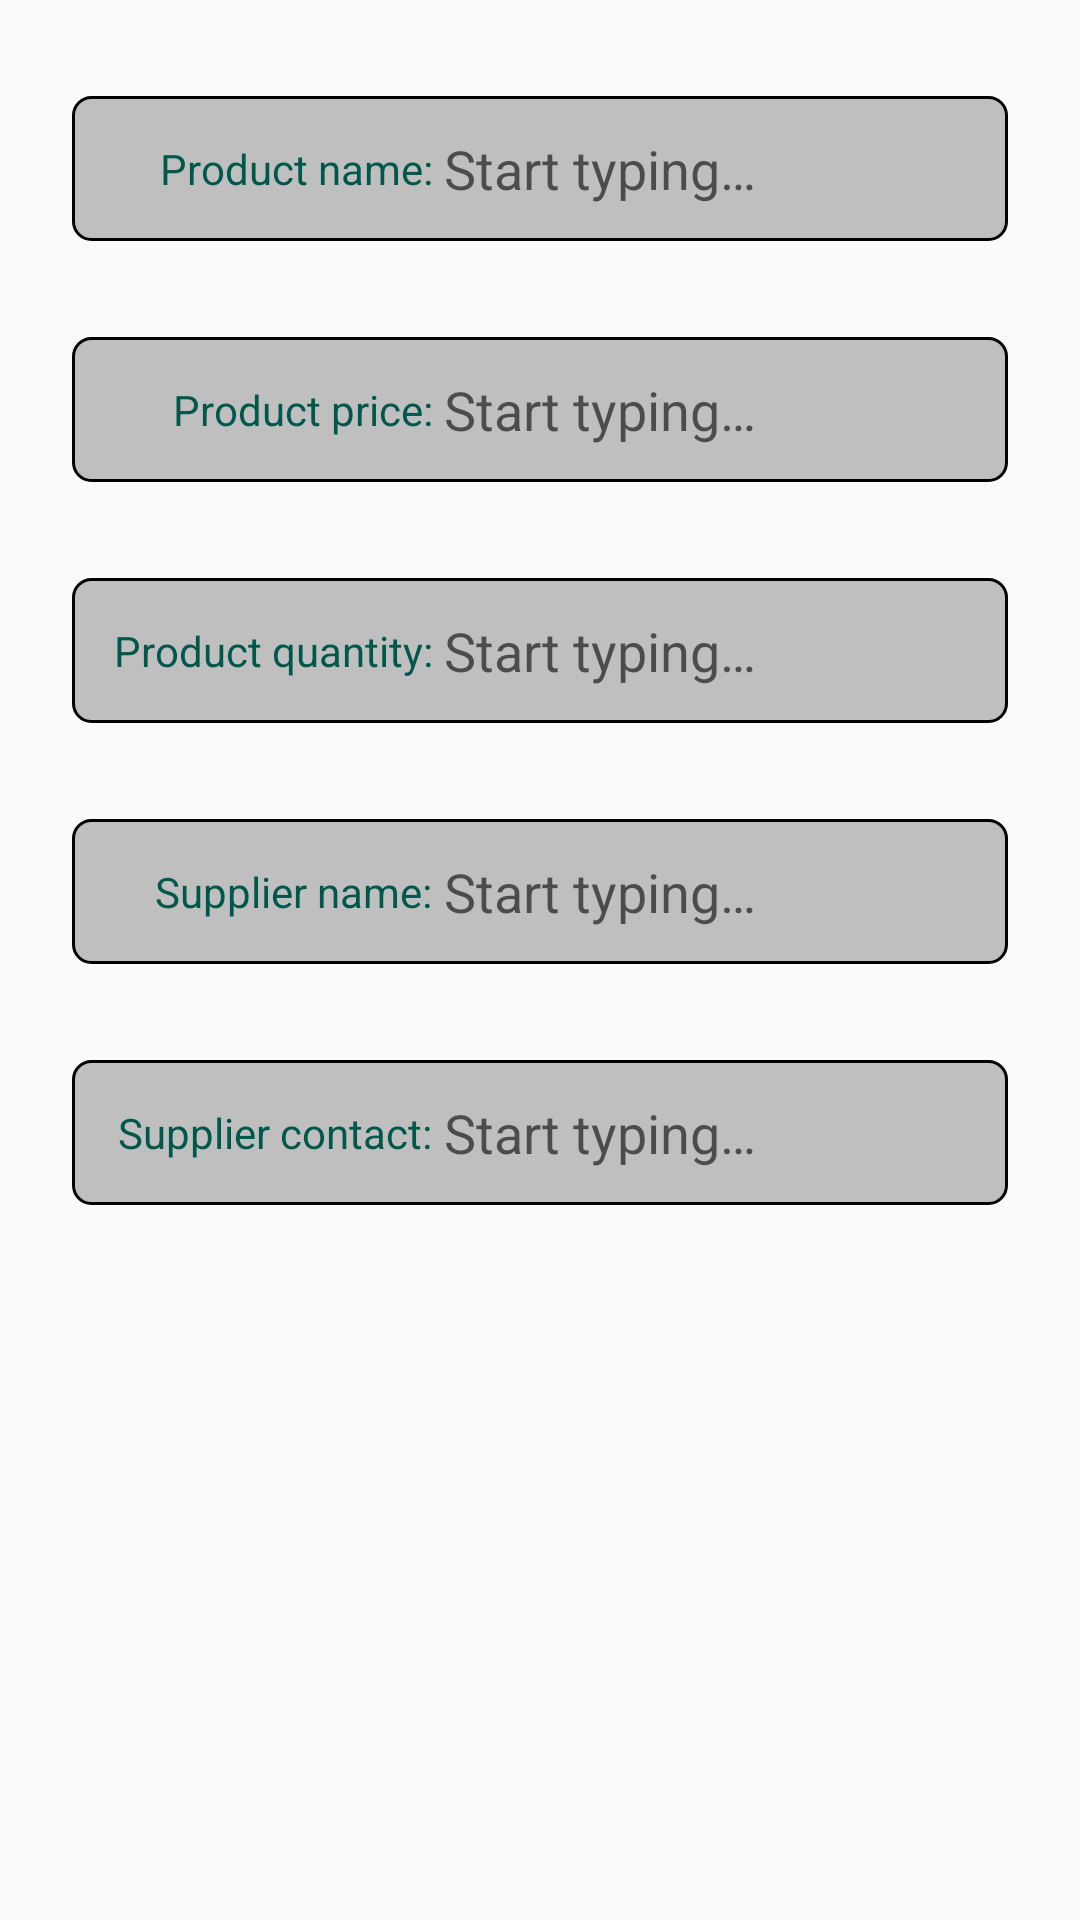

Reconstruct the res/layout file that produces this screen, plus the resources it refers to.
<!-- AndroidManifest.xml: application theme AppTheme -->
<!-- res/layout/content_editor.xml -->
<?xml version="1.0" encoding="utf-8"?>
<android.support.constraint.ConstraintLayout xmlns:android="http://schemas.android.com/apk/res/android"
    xmlns:app="http://schemas.android.com/apk/res-auto"
    xmlns:tools="http://schemas.android.com/tools"
    android:layout_width="match_parent"
    android:layout_height="match_parent"
    app:layout_behavior="@string/appbar_scrolling_view_behavior"
    tools:context=".InventoryActivity"
    tools:showIn="@layout/activity_inventory_editor">

    <ScrollView
        android:layout_width="match_parent"
        android:layout_height="match_parent">

        <LinearLayout
            android:layout_width="match_parent"
            android:layout_height="wrap_content"
            android:orientation="vertical"
            android:padding="@dimen/padding_24">

            <LinearLayout
                android:layout_width="match_parent"
                android:layout_height="wrap_content"
                android:layout_marginTop="@dimen/margin_8"
                android:background="@drawable/bkg_border"
                android:orientation="horizontal">

                <TextView
                    android:layout_width="@dimen/tv_width"
                    android:layout_height="wrap_content"
                    android:layout_gravity="center_vertical"
                    android:gravity="end"
                    android:paddingStart="@dimen/padding_12"
                    android:paddingLeft="@dimen/padding_12"
                    android:paddingEnd="@dimen/padding_4"
                    android:paddingRight="@dimen/padding_4"
                    android:text="@string/text_product_name"
                    android:textColor="@color/colorPrimaryDark" />

                <EditText
                    android:id="@+id/editor_product_name"
                    android:layout_width="match_parent"
                    android:layout_height="wrap_content"
                    android:layout_marginEnd="@dimen/margin_12"
                    android:layout_marginRight="@dimen/margin_12"
                    android:background="@null"
                    android:hint="@string/text_start_typing"
                    android:inputType="textCapWords"
                    android:paddingTop="@dimen/padding_12"
                    android:paddingBottom="@dimen/padding_12"
                    android:singleLine="true" />
            </LinearLayout>

            <LinearLayout
                android:layout_width="match_parent"
                android:layout_height="wrap_content"
                android:layout_marginTop="@dimen/margin_32"
                android:background="@drawable/bkg_border"
                android:orientation="horizontal">

                <TextView
                    android:layout_width="@dimen/tv_width"
                    android:layout_height="wrap_content"
                    android:layout_gravity="center_vertical"
                    android:gravity="end"
                    android:paddingStart="@dimen/padding_12"
                    android:paddingLeft="@dimen/padding_12"
                    android:paddingEnd="@dimen/padding_4"
                    android:paddingRight="@dimen/padding_4"
                    android:text="@string/text_product_price"
                    android:textColor="@color/colorPrimaryDark" />

                <EditText
                    android:id="@+id/editor_product_price"
                    android:layout_width="match_parent"
                    android:layout_height="wrap_content"
                    android:layout_marginEnd="@dimen/margin_12"
                    android:layout_marginRight="@dimen/margin_12"
                    android:background="@null"
                    android:hint="@string/text_start_typing"
                    android:inputType="numberDecimal"
                    android:paddingTop="@dimen/padding_12"
                    android:paddingBottom="@dimen/padding_12"
                    android:singleLine="true" />
            </LinearLayout>

            <LinearLayout
                android:layout_width="match_parent"
                android:layout_height="wrap_content"
                android:layout_marginTop="@dimen/margin_32"
                android:background="@drawable/bkg_border"
                android:orientation="horizontal">

                <TextView
                    android:layout_width="@dimen/tv_width"
                    android:layout_height="wrap_content"
                    android:layout_gravity="center_vertical"
                    android:gravity="end"
                    android:paddingStart="@dimen/padding_12"
                    android:paddingLeft="@dimen/padding_12"
                    android:paddingEnd="@dimen/padding_4"
                    android:paddingRight="@dimen/padding_4"
                    android:text="@string/text_product_quantity"
                    android:textColor="@color/colorPrimaryDark" />

                <EditText
                    android:id="@+id/editor_product_quantity"
                    android:layout_width="match_parent"
                    android:layout_height="wrap_content"
                    android:layout_marginEnd="@dimen/margin_12"
                    android:layout_marginRight="@dimen/margin_12"
                    android:background="@null"
                    android:hint="@string/text_start_typing"
                    android:inputType="numberSigned"
                    android:paddingTop="@dimen/padding_12"
                    android:paddingBottom="@dimen/padding_12"
                    android:singleLine="true" />
            </LinearLayout>

            <LinearLayout
                android:layout_width="match_parent"
                android:layout_height="wrap_content"
                android:layout_marginTop="@dimen/margin_32"
                android:background="@drawable/bkg_border"
                android:orientation="horizontal">

                <TextView
                    android:layout_width="@dimen/tv_width"
                    android:layout_height="wrap_content"
                    android:layout_gravity="center_vertical"
                    android:gravity="end"
                    android:paddingStart="@dimen/padding_12"
                    android:paddingLeft="@dimen/padding_12"
                    android:paddingEnd="@dimen/padding_4"
                    android:paddingRight="@dimen/padding_4"
                    android:text="@string/text_supplier_name"
                    android:textColor="@color/colorPrimaryDark" />

                <EditText
                    android:id="@+id/editor_supplier_name"
                    android:layout_width="match_parent"
                    android:layout_height="wrap_content"
                    android:layout_marginEnd="@dimen/margin_12"
                    android:layout_marginRight="@dimen/margin_12"
                    android:background="@null"
                    android:hint="@string/text_start_typing"
                    android:inputType="textCapWords"
                    android:paddingTop="@dimen/padding_12"
                    android:paddingBottom="@dimen/padding_12"
                    android:singleLine="true" />
            </LinearLayout>

            <LinearLayout
                android:layout_width="match_parent"
                android:layout_height="wrap_content"
                android:layout_marginTop="@dimen/margin_32"
                android:background="@drawable/bkg_border"
                android:orientation="horizontal">

                <TextView
                    android:layout_width="@dimen/tv_width"
                    android:layout_height="wrap_content"
                    android:layout_gravity="center_vertical"
                    android:gravity="end"
                    android:paddingStart="@dimen/padding_12"
                    android:paddingLeft="@dimen/padding_12"
                    android:paddingEnd="@dimen/padding_4"
                    android:paddingRight="@dimen/padding_4"
                    android:text="@string/text_supplier_contact"
                    android:textColor="@color/colorPrimaryDark" />

                <EditText
                    android:id="@+id/editor_supplier_contact"
                    android:layout_width="match_parent"
                    android:layout_height="wrap_content"
                    android:layout_marginEnd="@dimen/margin_12"
                    android:layout_marginRight="@dimen/margin_12"
                    android:background="@null"
                    android:hint="@string/text_start_typing"
                    android:inputType="numberSigned"
                    android:paddingTop="@dimen/padding_12"
                    android:paddingBottom="@dimen/padding_12"
                    android:singleLine="true" />
            </LinearLayout>
        </LinearLayout>
    </ScrollView>
</android.support.constraint.ConstraintLayout>
<!-- res/layout/activity_inventory_editor.xml (included above) -->
<?xml version="1.0" encoding="utf-8"?>
<android.support.design.widget.CoordinatorLayout xmlns:android="http://schemas.android.com/apk/res/android"
    xmlns:app="http://schemas.android.com/apk/res-auto"
    xmlns:tools="http://schemas.android.com/tools"
    android:layout_width="match_parent"
    android:layout_height="match_parent"
    tools:context=".InventoryEditor">

    <android.support.design.widget.AppBarLayout
        android:layout_width="match_parent"
        android:layout_height="wrap_content"
        android:background="@color/colorPrimaryDark">

        <android.support.v7.widget.Toolbar
            android:id="@+id/editor_toolbar"
            android:layout_width="match_parent"
            android:layout_height="?attr/actionBarSize"
            app:popupTheme="@style/AppTheme.PopupOverlay"
            app:titleTextColor="@android:color/white" />
    </android.support.design.widget.AppBarLayout>

    <include layout="@layout/content_editor" />

</android.support.design.widget.CoordinatorLayout>
<!-- resources referenced by this layout -->
<resources>
  <color name="colorPrimaryDark">#00574b</color>
  <dimen name="margin_12">12dp</dimen>
  <dimen name="margin_32">32dp</dimen>
  <dimen name="margin_8">8dp</dimen>
  <dimen name="padding_12">12dp</dimen>
  <dimen name="padding_24">24dp</dimen>
  <dimen name="padding_4">4dp</dimen>
  <dimen name="tv_width">124dp</dimen>
  <!-- drawable bkg_border (drawable) -->
  <?xml version="1.0" encoding="utf-8"?>
  <selector xmlns:android="http://schemas.android.com/apk/res/android">
      <item android:state_pressed="true">
          <shape android:shape="rectangle">
              <solid android:color="@color/white_transparent" />
              <stroke android:width="@dimen/width_1" android:color="@android:color/white" />
              <corners android:radius="@dimen/radius_6" />
          </shape>
      </item>
  
      <item>
          <shape android:shape="rectangle">
              <solid android:color="@color/black_transparent" />
              <stroke android:width="@dimen/width_1" android:color="@android:color/black" />
              <corners android:radius="@dimen/radius_6" />
          </shape>
      </item>
  </selector>
  <string name="text_product_name">Product name:</string>
  <string name="text_product_price">Product price:</string>
  <string name="text_product_quantity">Product quantity:</string>
  <string name="text_start_typing">Start typing…</string>
  <string name="text_supplier_contact">Supplier contact:</string>
  <string name="text_supplier_name">Supplier name:</string>
  <style name="AppTheme.PopupOverlay" parent="ThemeOverlay.AppCompat.Light" />
  <style name="AppTheme" parent="Theme.AppCompat.Light.NoActionBar">
          
          <item name="colorPrimary">@color/colorPrimary</item>
          <item name="colorPrimaryDark">@color/colorPrimaryDark</item>
          <item name="colorAccent">@color/colorAccent</item>
          <item name="windowNoTitle">true</item>
  
          
          <item name="android:textColorSecondary">@android:color/white</item>
      </style>
  <color name="white_transparent">#3CFFFFFF</color>
  <dimen name="width_1">1dp</dimen>
  <dimen name="radius_6">6dp</dimen>
  <color name="black_transparent">#3C000000</color>
  <color name="colorPrimary">#008577</color>
  <color name="colorAccent">#D81B60</color>
</resources>
